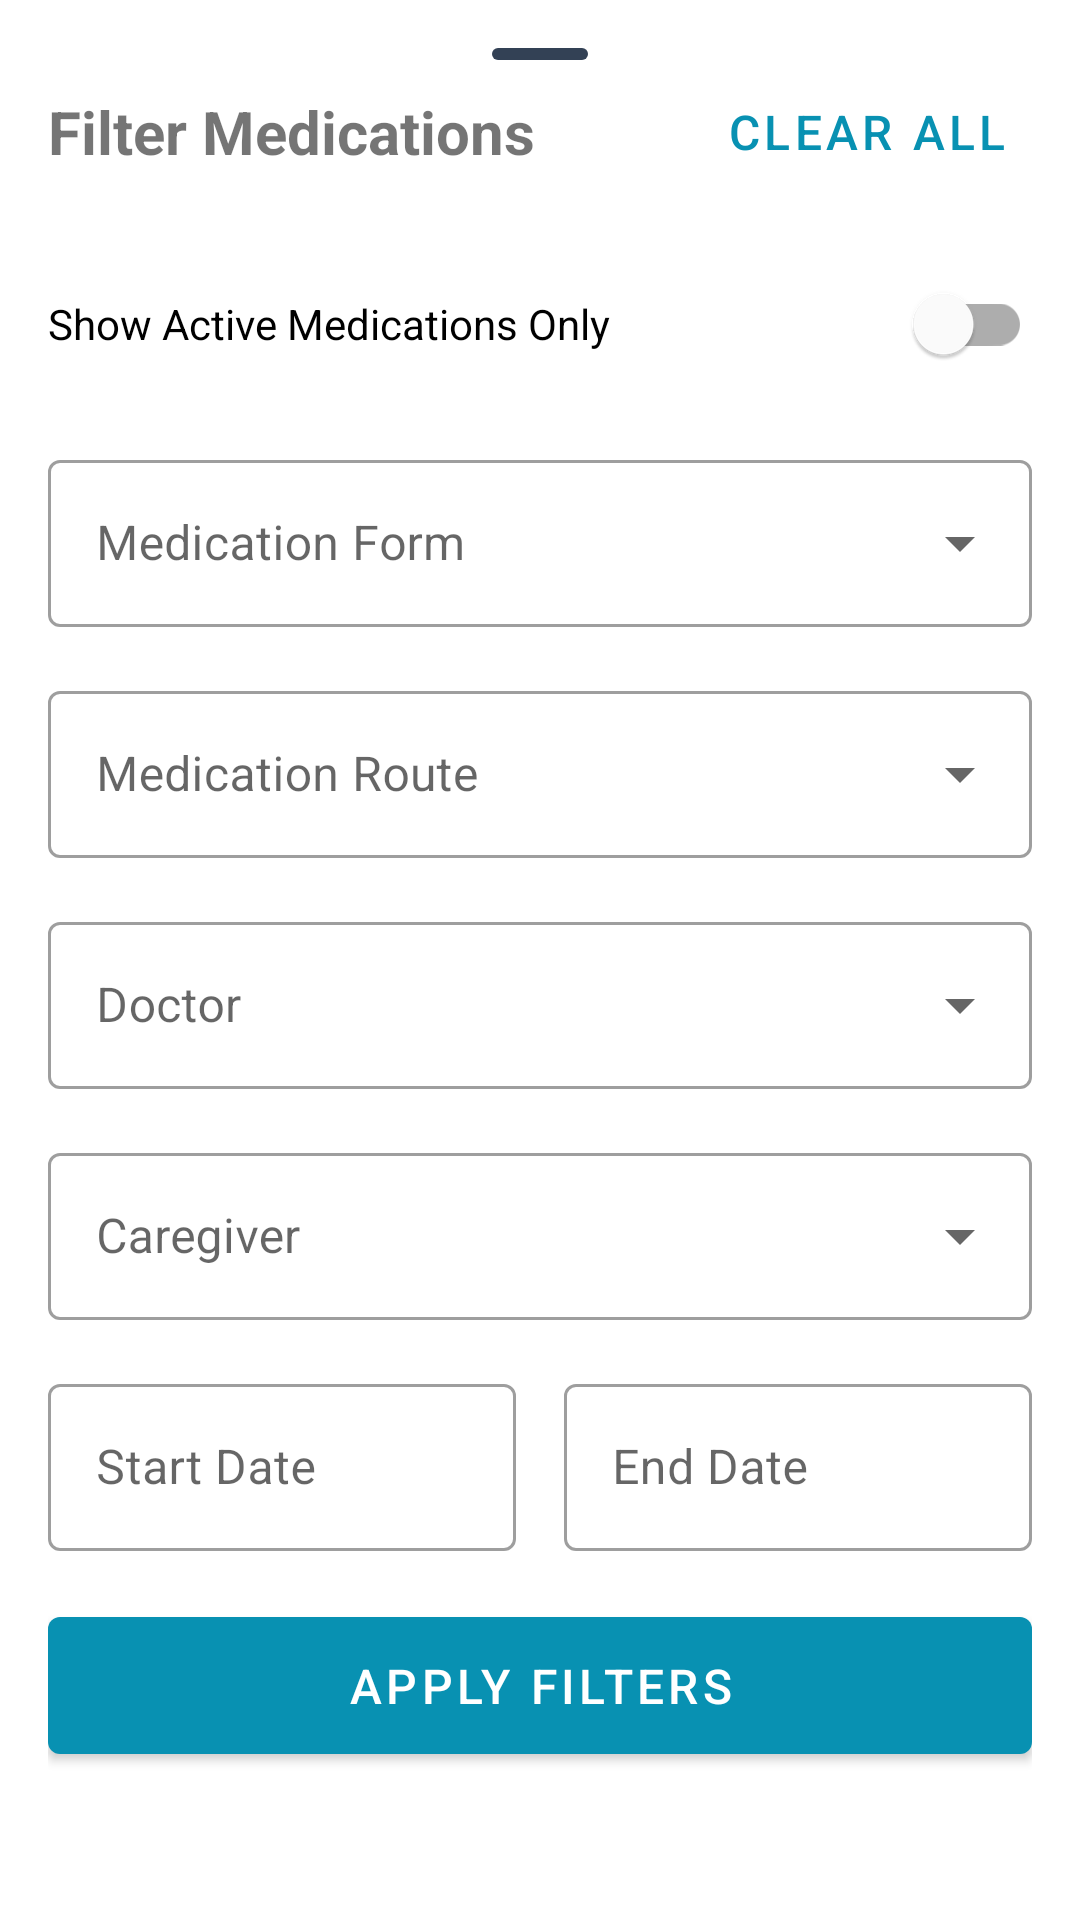

Android layout source for this screen:
<!-- AndroidManifest.xml: application theme Theme.CarePlus -->
<!-- res/layout/fragment_medication_filter_bottom_sheet.xml -->
<?xml version="1.0" encoding="utf-8"?>
<androidx.core.widget.NestedScrollView xmlns:android="http://schemas.android.com/apk/res/android"
    xmlns:app="http://schemas.android.com/apk/res-auto"
    android:layout_width="match_parent"
    android:layout_height="wrap_content"
    android:background="@drawable/bottom_sheet_background">

    <LinearLayout
        android:layout_width="match_parent"
        android:layout_height="wrap_content"
        android:orientation="vertical"
        android:padding="16dp">
        <View
            android:id="@+id/dragHandle"
            android:layout_width="32dp"
            android:layout_height="4dp"
            android:background="@drawable/bottom_sheet_drag_handle"
            android:layout_gravity="center"
            />

        <LinearLayout
            android:layout_width="match_parent"
            android:layout_height="wrap_content"
            android:orientation="horizontal"
            android:gravity="center_vertical"
            android:layout_marginBottom="16dp">

            <TextView
                android:layout_width="0dp"
                android:layout_height="wrap_content"
                android:layout_weight="1"
                android:text="Filter Medications"
                android:textSize="20sp"
                android:textStyle="bold"/>

            <com.google.android.material.button.MaterialButton
                android:id="@+id/clearFilterButton"
                style="@style/Widget.MaterialComponents.Button.TextButton"
                android:layout_width="wrap_content"
                android:layout_height="wrap_content"
                android:text="Clear All"/>
        </LinearLayout>

        
        <com.google.android.material.switchmaterial.SwitchMaterial
            android:id="@+id/activeSwitch"
            android:layout_width="match_parent"
            android:layout_height="wrap_content"
            android:layout_marginBottom="16dp"
            android:text="Show Active Medications Only"/>

        
        <com.google.android.material.textfield.TextInputLayout
            android:id="@+id/formLayout"
            style="@style/Widget.MaterialComponents.TextInputLayout.OutlinedBox.ExposedDropdownMenu"
            android:layout_width="match_parent"
            android:layout_height="wrap_content"
            android:layout_marginBottom="16dp"
            android:hint="Medication Form">

            <AutoCompleteTextView
                android:id="@+id/formDropdown"
                android:layout_width="match_parent"
                android:layout_height="wrap_content"
                android:inputType="none"/>
        </com.google.android.material.textfield.TextInputLayout>

        
        <com.google.android.material.textfield.TextInputLayout
            android:id="@+id/routeLayout"
            style="@style/Widget.MaterialComponents.TextInputLayout.OutlinedBox.ExposedDropdownMenu"
            android:layout_width="match_parent"
            android:layout_height="wrap_content"
            android:layout_marginBottom="16dp"
            android:hint="Medication Route">

            <AutoCompleteTextView
                android:id="@+id/routeDropdown"
                android:layout_width="match_parent"
                android:layout_height="wrap_content"
                android:inputType="none"/>
        </com.google.android.material.textfield.TextInputLayout>

        
        <com.google.android.material.textfield.TextInputLayout
            android:id="@+id/doctorLayout"
            style="@style/Widget.MaterialComponents.TextInputLayout.OutlinedBox.ExposedDropdownMenu"
            android:layout_width="match_parent"
            android:layout_height="wrap_content"
            android:layout_marginBottom="16dp"
            android:hint="Doctor">

            <AutoCompleteTextView
                android:id="@+id/doctorDropdown"
                android:layout_width="match_parent"
                android:layout_height="wrap_content"
                android:inputType="none"/>
        </com.google.android.material.textfield.TextInputLayout>

        
        <com.google.android.material.textfield.TextInputLayout
            android:id="@+id/caregiverLayout"
            style="@style/Widget.MaterialComponents.TextInputLayout.OutlinedBox.ExposedDropdownMenu"
            android:layout_width="match_parent"
            android:layout_height="wrap_content"
            android:layout_marginBottom="16dp"
            android:hint="Caregiver">

            <AutoCompleteTextView
                android:id="@+id/caregiverDropdown"
                android:layout_width="match_parent"
                android:layout_height="wrap_content"
                android:inputType="none"/>
        </com.google.android.material.textfield.TextInputLayout>

        
        <LinearLayout
            android:layout_width="match_parent"
            android:layout_height="wrap_content"
            android:orientation="horizontal"
            android:layout_marginBottom="16dp">

            <com.google.android.material.textfield.TextInputLayout
                android:id="@+id/startDateLayout"
                style="@style/Widget.MaterialComponents.TextInputLayout.OutlinedBox"
                android:layout_width="0dp"
                android:layout_weight="1"
                android:layout_height="wrap_content"
                android:layout_marginEnd="8dp"
                android:hint="Start Date">

                <com.google.android.material.textfield.TextInputEditText
                    android:id="@+id/startDateInput"
                    android:layout_width="match_parent"
                    android:layout_height="wrap_content"
                    android:focusable="false"
                    android:inputType="none"/>
            </com.google.android.material.textfield.TextInputLayout>

            <com.google.android.material.textfield.TextInputLayout
                android:id="@+id/endDateLayout"
                style="@style/Widget.MaterialComponents.TextInputLayout.OutlinedBox"
                android:layout_width="0dp"
                android:layout_weight="1"
                android:layout_height="wrap_content"
                android:layout_marginStart="8dp"
                android:hint="End Date">

                <com.google.android.material.textfield.TextInputEditText
                    android:id="@+id/endDateInput"
                    android:layout_width="match_parent"
                    android:layout_height="wrap_content"
                    android:focusable="false"
                    android:inputType="none"/>
            </com.google.android.material.textfield.TextInputLayout>
        </LinearLayout>

        
        <com.google.android.material.button.MaterialButton
            android:id="@+id/applyFilterButton"
            android:layout_width="match_parent"
            android:layout_height="wrap_content"
            android:text="Apply Filters"
            style="@style/Widget.MaterialComponents.Button"

            android:padding="12dp"/>

    </LinearLayout>
</androidx.core.widget.NestedScrollView>
<!-- resources referenced by this layout -->
<resources>
  <!-- drawable bottom_sheet_background (drawable) -->
  <?xml version="1.0" encoding="utf-8"?>
  <layer-list xmlns:android="http://schemas.android.com/apk/res/android">
      
      <item>
          <shape android:shape="rectangle">
              <solid android:color="?android:colorBackgroundFloating" />
              <corners
                  android:topLeftRadius="24dp"
                  android:topRightRadius="24dp" />
          </shape>
      </item>
  </layer-list>
  <!-- drawable bottom_sheet_drag_handle (drawable) -->
  <?xml version="1.0" encoding="utf-8"?>
  <shape xmlns:android="http://schemas.android.com/apk/res/android"
      android:shape="rectangle">
      <corners android:radius="2dp" />
      <solid android:color="?android:textColorSecondary" />
      <size android:height="4dp" />
  </shape>
  <style name="Theme.CarePlus" parent="Theme.MaterialComponents.DayNight.NoActionBar">
          
          <item name="colorPrimary">@color/primary</item>
          <item name="colorPrimaryVariant">@color/primary_variant</item>
          <item name="colorOnPrimary">@color/white</item>
          
          <item name="colorSecondary">@color/primary</item>
          <item name="colorSecondaryVariant">@color/primary_variant</item>
          <item name="colorOnSecondary">@color/white</item>
          
          <item name="android:statusBarColor">@android:color/transparent</item>
          
          <item name="textInputStyle">@style/Widget.MaterialComponents.TextInputLayout.OutlinedBox</item>
          
          
          <item name="android:windowBackground">@color/background_light</item>
          <item name="android:colorBackground">@color/background_light</item>
          <item name="android:colorBackgroundFloating">@color/surface_light</item>
          <item name="android:textColorPrimary">@color/text_primary_light</item>
          <item name="android:textColorSecondary">@color/text_secondary_light</item>
          
          <item name="android:navigationBarColor">@color/surface_light</item>
          
          
          <item name="android:windowIsTranslucent">false</item>
          
          
          <item name="materialButtonStyle">@style/Widget.CarePlus.Button</item>
          
          
          <item name="android:statusBarColor">@android:color/transparent</item>
          
          
          <item name="android:windowLightStatusBar">true</item>
      </style>
  <color name="primary">#0891b2</color>
  <color name="primary_variant">#06b6d4</color>
  <color name="white">#FFFFFFFF</color>
  <color name="background_light">#FFFFFF</color>
  <color name="surface_light">#FFFFFF</color>
  <color name="text_primary_light">#0F172A</color>
  <color name="text_secondary_light">#334155</color>
  <style name="Widget.CarePlus.Button" parent="Widget.MaterialComponents.Button">
          <item name="android:paddingTop">12dp</item>
          <item name="android:paddingBottom">12dp</item>
          <item name="android:textSize">16sp</item>
          <item name="cornerRadius">12dp</item>
          <item name="elevation">4dp</item>
      </style>
</resources>
